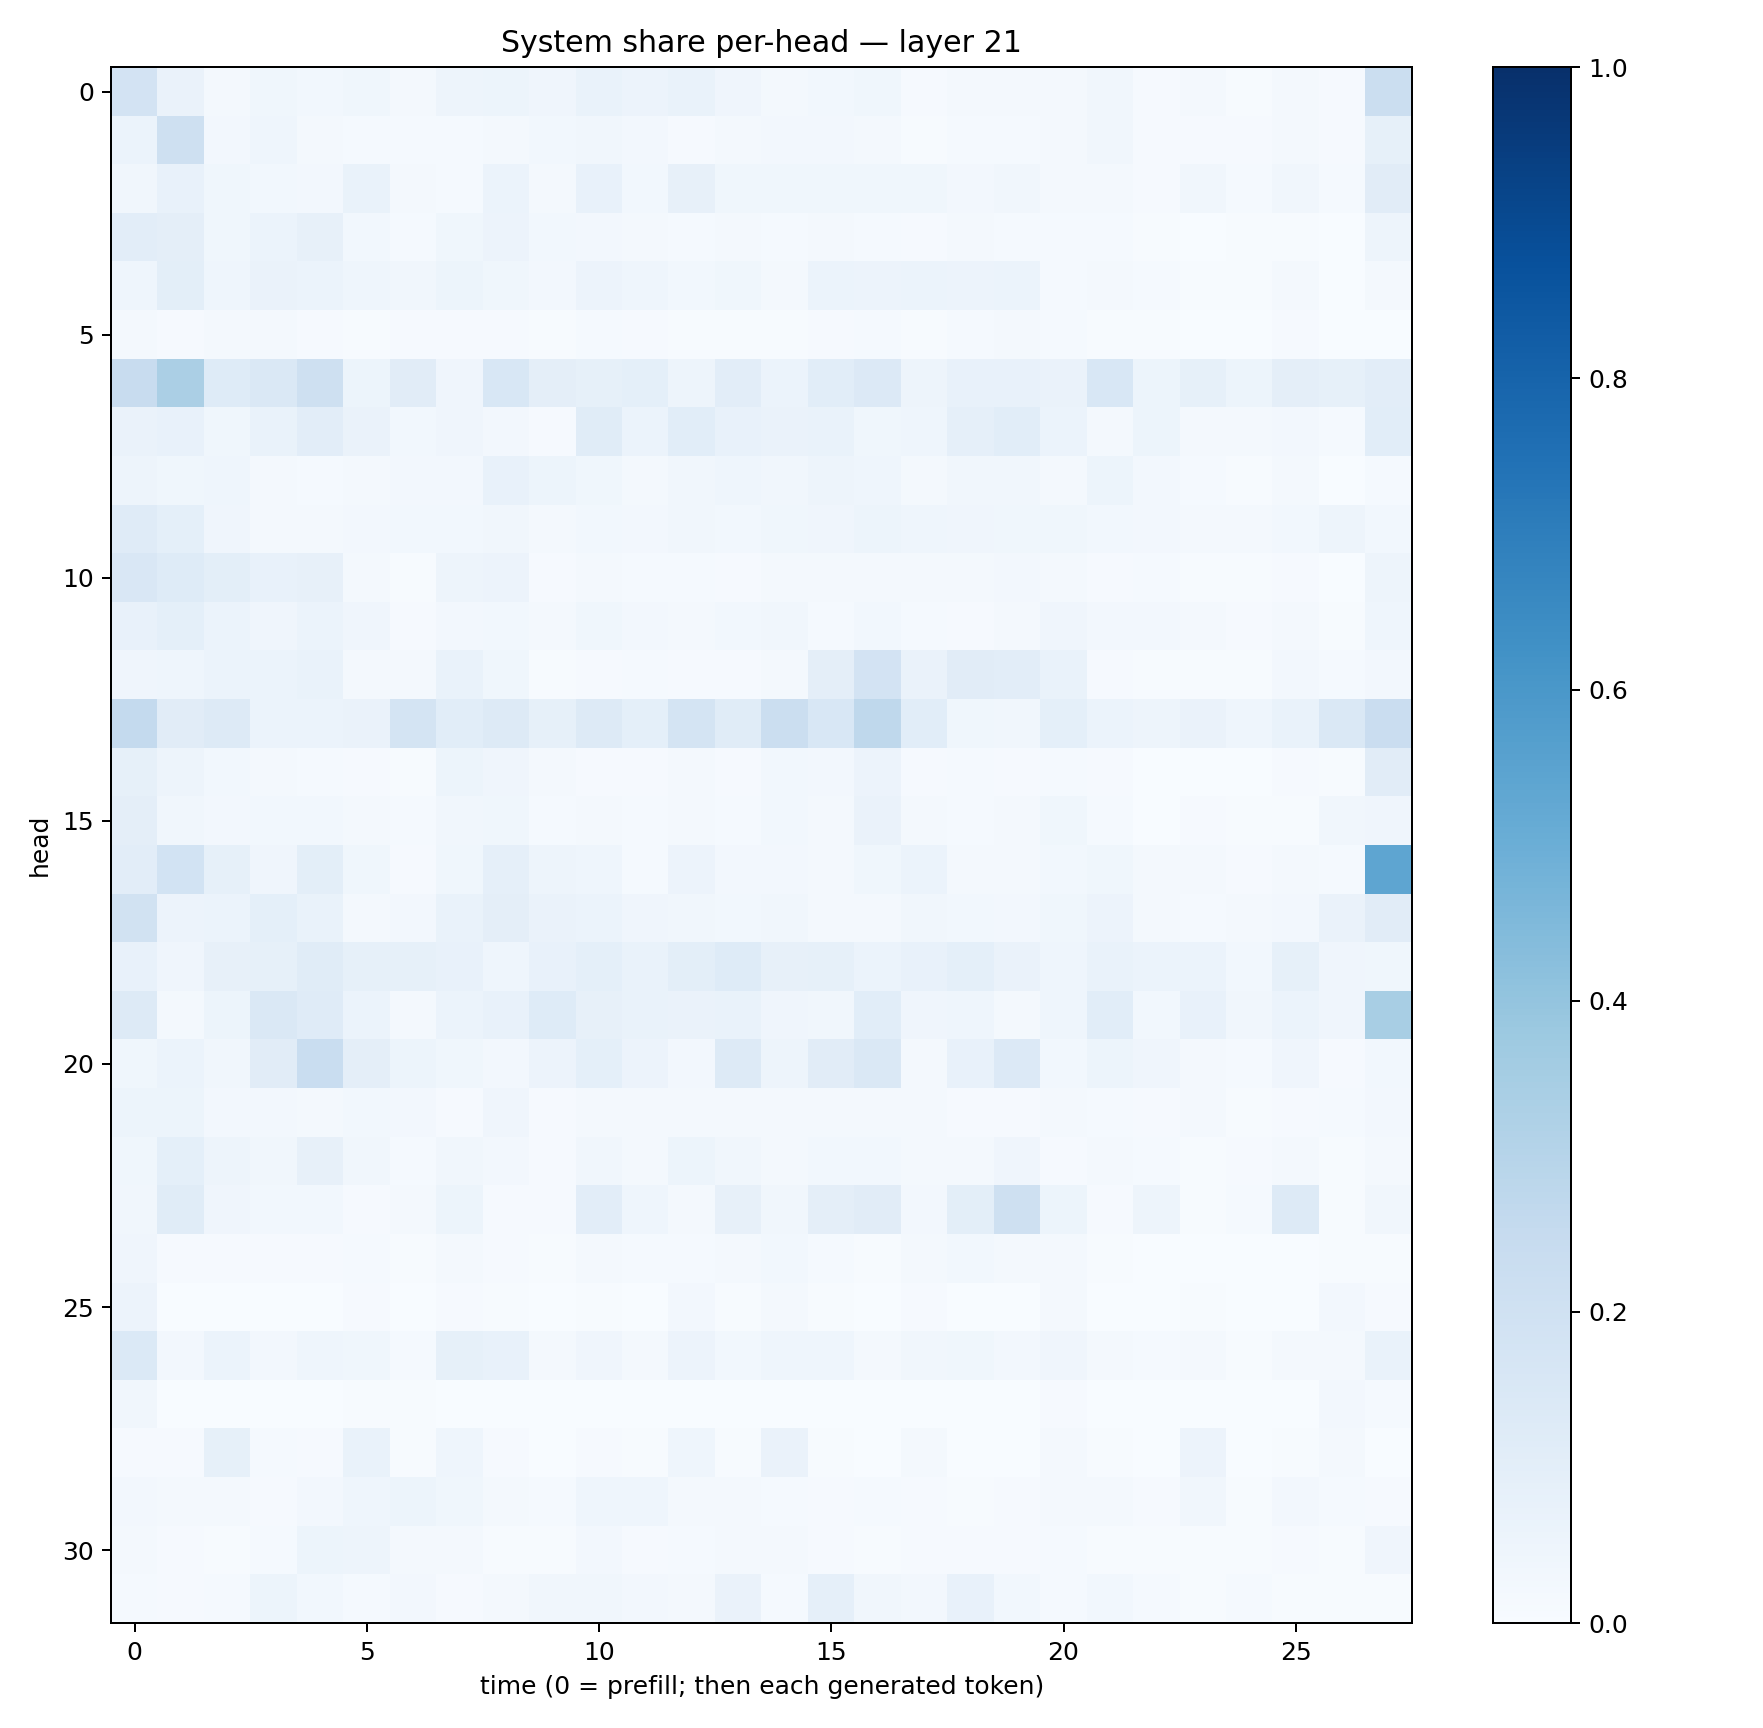

Data behind this chart, as committed beside it:
0.18208157, 0.06393194, 0.023355637, 0.03693357, 0.028766459, 0.03541744, 0.016495997, 0.050169043, 0.05326933, 0.041648526, 0.069628365, 0.0576713, 0.06959975, 0.04191313, 0.015755413, 0.027907124, 0.038601704, 0.011383885, 0.019525623, 0.021057254, 0.017130299, 0.032936405, 0.007860304, 0.016957648
0.06227, 0.204, 0.02559, 0.04361, 0.01571, 0.01421, 0.01199, 0.01388, 0.0207, 0.02838, 0.03234, 0.02407, 0.01126, 0.02201, 0.02355, 0.02439, 0.01804, 0.005909, 0.01326, 0.01303, 0.01816, 0.03325, 0.01124, 0.008377
0.03134, 0.07055, 0.03533, 0.02746, 0.02726, 0.06795, 0.02249, 0.01179, 0.05878, 0.02161, 0.07568, 0.02741, 0.08184, 0.03647, 0.03699, 0.03565, 0.03788, 0.03517, 0.02479, 0.03443, 0.01596, 0.01758, 0.007836, 0.03318
0.104, 0.09695, 0.03837, 0.06186, 0.07929, 0.02901, 0.01216, 0.03821, 0.0558, 0.02793, 0.02577, 0.01931, 0.01384, 0.01593, 0.01373, 0.02071, 0.01212, 0.009444, 0.01717, 0.01401, 0.01186, 0.01323, 0.006846, 0.003251
0.04657, 0.1, 0.04364, 0.06545, 0.06122, 0.04516, 0.03164, 0.05458, 0.03579, 0.02631, 0.05752, 0.04421, 0.02766, 0.03884, 0.01953, 0.06018, 0.05479, 0.06053, 0.05739, 0.06223, 0.01278, 0.02211, 0.01357, 0.007017
0.01803, 0.009858, 0.0196, 0.02131, 0.01151, 0.006073, 0.009299, 0.01026, 0.00904, 0.006841, 0.01207, 0.008821, 0.007126, 0.006609, 0.007398, 0.01058, 0.01523, 0.007429, 0.01367, 0.01898, 0.01505, 0.004726, 0.00605, 0.002031
0.2375, 0.3325, 0.1247, 0.1445, 0.2102, 0.05103, 0.1094, 0.04046, 0.156, 0.09464, 0.08395, 0.09004, 0.0494, 0.1026, 0.06215, 0.1071, 0.1338, 0.0506, 0.07482, 0.07769, 0.06591, 0.1549, 0.0513, 0.08433
0.06416, 0.07387, 0.03641, 0.06922, 0.1047, 0.06296, 0.02773, 0.04104, 0.02688, 0.009449, 0.1158, 0.06046, 0.1077, 0.07462, 0.06607, 0.06723, 0.03541, 0.04579, 0.08918, 0.109, 0.05961, 0.0168, 0.05215, 0.01758
0.04828, 0.03708, 0.04318, 0.0208, 0.01435, 0.02049, 0.02683, 0.02668, 0.07777, 0.05417, 0.03721, 0.01914, 0.03307, 0.04606, 0.03309, 0.049, 0.04341, 0.0184, 0.03196, 0.03432, 0.02231, 0.05255, 0.02613, 0.01367
0.1195, 0.09257, 0.04081, 0.02111, 0.02193, 0.02453, 0.0278, 0.02772, 0.0321, 0.01687, 0.03094, 0.02414, 0.03378, 0.02784, 0.03843, 0.03934, 0.05162, 0.04425, 0.04094, 0.03558, 0.03814, 0.02929, 0.02467, 0.02095
0.1494, 0.1242, 0.09964, 0.0758, 0.08065, 0.01747, 0.005917, 0.04966, 0.05705, 0.008891, 0.0204, 0.0133, 0.01214, 0.01075, 0.01961, 0.02152, 0.01951, 0.02216, 0.02133, 0.02445, 0.02004, 0.01113, 0.01314, 0.005619
0.07046, 0.09034, 0.05887, 0.04103, 0.06142, 0.04074, 0.009308, 0.02664, 0.02973, 0.02075, 0.03567, 0.02626, 0.02151, 0.03078, 0.0329, 0.01304, 0.02754, 0.0127, 0.0115, 0.01593, 0.04201, 0.02507, 0.0272, 0.01636
0.03956, 0.04632, 0.06153, 0.06036, 0.06715, 0.02059, 0.01937, 0.06812, 0.03635, 0.006704, 0.008791, 0.01369, 0.008211, 0.01133, 0.02108, 0.09626, 0.1806, 0.06316, 0.1098, 0.1031, 0.06855, 0.009056, 0.005529, 0.006981
0.2563, 0.1098, 0.1325, 0.06183, 0.06153, 0.06396, 0.1768, 0.1082, 0.1328, 0.08442, 0.1306, 0.09004, 0.178, 0.1167, 0.2201, 0.1553, 0.2713, 0.1064, 0.03788, 0.03416, 0.09015, 0.05867, 0.04923, 0.0638
0.08409, 0.04711, 0.02759, 0.01968, 0.01529, 0.01014, 0.006088, 0.05381, 0.04083, 0.01694, 0.01144, 0.01023, 0.01787, 0.009642, 0.02758, 0.02424, 0.05478, 0.009316, 0.01206, 0.01008, 0.01264, 0.009572, 0.002436, 0.003175
0.09444, 0.03304, 0.02647, 0.02775, 0.02898, 0.01712, 0.01326, 0.03313, 0.03742, 0.01358, 0.02077, 0.01245, 0.01976, 0.01447, 0.02983, 0.01783, 0.06327, 0.02053, 0.01265, 0.01674, 0.03635, 0.01224, 0.002757, 0.01161
0.1027, 0.1858, 0.08314, 0.04018, 0.0987, 0.03719, 0.008638, 0.03544, 0.08649, 0.04938, 0.04356, 0.01526, 0.05759, 0.02365, 0.02377, 0.02031, 0.03899, 0.06107, 0.02199, 0.01673, 0.02836, 0.0361, 0.02037, 0.02256
0.1889, 0.05471, 0.0605, 0.09001, 0.07016, 0.02285, 0.02723, 0.06811, 0.09458, 0.06431, 0.06017, 0.04072, 0.03452, 0.03073, 0.03408, 0.02212, 0.01983, 0.0329, 0.02912, 0.02414, 0.03799, 0.05577, 0.01644, 0.01224
0.07419, 0.04253, 0.07965, 0.08261, 0.116, 0.08404, 0.08525, 0.07724, 0.04487, 0.07532, 0.09164, 0.06712, 0.09816, 0.123, 0.07977, 0.08364, 0.05886, 0.07762, 0.09066, 0.06584, 0.04561, 0.06725, 0.06234, 0.06013
0.1303, 0.02002, 0.05108, 0.148, 0.119, 0.06043, 0.02015, 0.06186, 0.07786, 0.1249, 0.08078, 0.06993, 0.0651, 0.06942, 0.0427, 0.0349, 0.109, 0.04213, 0.04377, 0.01921, 0.04472, 0.1094, 0.02897, 0.07638
0.03618, 0.06189, 0.03229, 0.111, 0.231, 0.09722, 0.05374, 0.03546, 0.02567, 0.0581, 0.09162, 0.05555, 0.0237, 0.1315, 0.04798, 0.1111, 0.1472, 0.0212, 0.07248, 0.1337, 0.03038, 0.0528, 0.03996, 0.01701
0.0521, 0.05289, 0.02721, 0.02679, 0.01693, 0.02906, 0.02622, 0.009987, 0.04035, 0.01013, 0.01575, 0.01821, 0.01998, 0.01651, 0.01928, 0.01929, 0.0183, 0.02236, 0.01071, 0.009098, 0.01644, 0.01489, 0.01103, 0.01576
0.03783, 0.09352, 0.04857, 0.03305, 0.07917, 0.0334, 0.01279, 0.03463, 0.02662, 0.01044, 0.03348, 0.01796, 0.05256, 0.03345, 0.01913, 0.02932, 0.03117, 0.02252, 0.02242, 0.03947, 0.008227, 0.01659, 0.01188, 0.007022
0.03344, 0.1154, 0.03993, 0.02912, 0.02853, 0.01075, 0.01962, 0.05284, 0.01048, 0.008824, 0.1048, 0.04662, 0.01653, 0.08164, 0.03229, 0.09494, 0.1097, 0.02622, 0.0994, 0.2064, 0.05396, 0.009514, 0.04873, 0.005265
0.04209, 0.01107, 0.009515, 0.009064, 0.01126, 0.01539, 0.006583, 0.01919, 0.01088, 0.006882, 0.0224, 0.01206, 0.01304, 0.01933, 0.02739, 0.0149, 0.004901, 0.02337, 0.02848, 0.01875, 0.01582, 0.003984, 0.00348, 0.00266
0.05699, 0.002303, 0.003358, 0.001092, 0.002328, 0.01128, 0.002453, 0.009602, 0.005579, 0.002413, 0.006545, 0.002712, 0.02544, 0.00429, 0.01744, 0.004784, 0.002628, 0.00905, 0.003542, 0.002376, 0.01567, 0.003671, 0.002304, 0.003914
0.1404, 0.02606, 0.06172, 0.02511, 0.04653, 0.03861, 0.01444, 0.08435, 0.07656, 0.02271, 0.04015, 0.02178, 0.05685, 0.03036, 0.04596, 0.04328, 0.01615, 0.03165, 0.03819, 0.0269, 0.03924, 0.01761, 0.01384, 0.02051
0.03457, 0.002665, 0.002575, 0.001479, 0.002857, 0.003917, 0.005739, 0.003019, 0.002455, 0.0005336, 0.003203, 0.00296, 0.002313, 0.002071, 0.003448, 0.002984, 0.002295, 0.003315, 0.002511, 0.003538, 0.00925, 0.001292, 0.001404, 0.002367
0.009298, 0.01022, 0.08512, 0.01175, 0.00789, 0.06923, 0.006131, 0.04626, 0.009826, 0.003392, 0.009666, 0.004691, 0.04608, 0.005929, 0.06574, 0.004734, 0.003059, 0.01679, 0.003471, 0.00293, 0.0199, 0.004281, 0.001609, 0.05489
0.02688, 0.02326, 0.02121, 0.01047, 0.02439, 0.04536, 0.05285, 0.03694, 0.02064, 0.01471, 0.04298, 0.04521, 0.01748, 0.01572, 0.01395, 0.01089, 0.01233, 0.01131, 0.007012, 0.00882, 0.02013, 0.0177, 0.009102, 0.0334
0.01763, 0.01161, 0.005898, 0.01458, 0.05459, 0.04849, 0.02207, 0.02302, 0.00696, 0.006923, 0.02711, 0.01117, 0.01251, 0.01754, 0.01569, 0.009168, 0.006257, 0.007942, 0.008676, 0.01157, 0.01474, 0.007776, 0.005917, 0.006618
0.01342, 0.01127, 0.01541, 0.05286, 0.02954, 0.01542, 0.02428, 0.01091, 0.0163, 0.0331, 0.03419, 0.02596, 0.01714, 0.0629, 0.01544, 0.08786, 0.035, 0.02714, 0.07775, 0.02825, 0.01187, 0.03034, 0.01384, 0.007445
